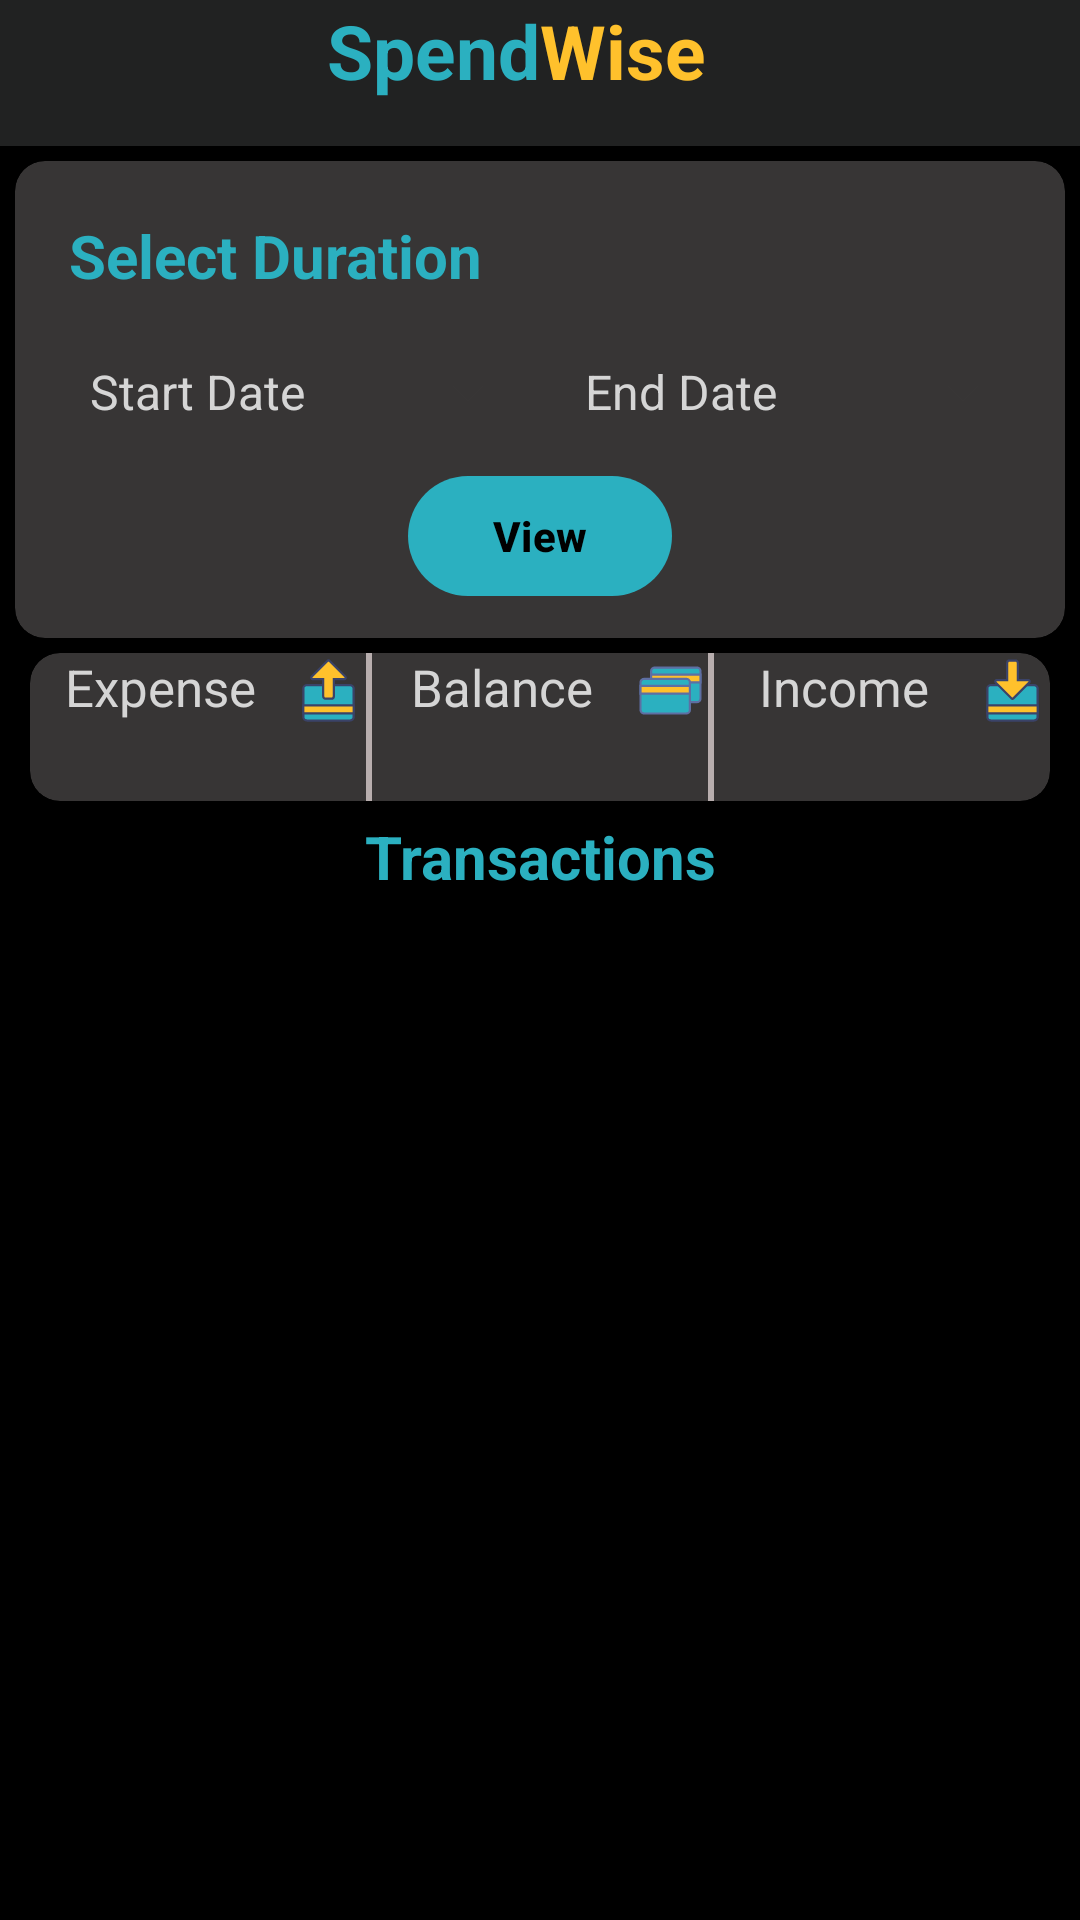

Layout XML and referenced resources for this Android screen:
<!-- AndroidManifest.xml: application theme Theme.SpendWise -->
<!-- res/layout/activity_transaction.xml -->
<?xml version="1.0" encoding="utf-8"?>
<RelativeLayout
    android:background="@color/black"
    xmlns:android="http://schemas.android.com/apk/res/android"
    xmlns:app="http://schemas.android.com/apk/res-auto"
    xmlns:tools="http://schemas.android.com/tools"
    android:layout_width="match_parent"
    android:layout_height="match_parent"

    tools:context=".TransactionActivity">

    <LinearLayout
        android:id="@+id/top"
        android:layout_width="match_parent"
        android:layout_height="wrap_content"
        android:weightSum="2">
        <TextView

            android:layout_width="match_parent"
            android:layout_height="wrap_content"
            android:text="Spend"
            android:textColor="#2bb0c0"
            android:textSize="25dp"
            android:textAlignment="viewEnd"
            android:textStyle="bold"
            android:paddingBottom="15dp"
            android:background="#212222"
            android:layout_weight="1"/>

        <TextView

            android:layout_width="match_parent"
            android:layout_height="wrap_content"
            android:text="Wise"
            android:textColor="#ffc12c"
            android:textSize="25dp"
            android:textAlignment="viewStart"
            android:textStyle="bold"
            android:paddingBottom="15dp"
            android:background="#212222"
            android:layout_weight="1"/>

    </LinearLayout>

    <LinearLayout
        android:padding="5dp"
        android:layout_below="@+id/top"
        android:layout_width="match_parent"
        android:layout_height="match_parent"
        android:orientation="vertical">

        <androidx.cardview.widget.CardView
            android:layout_width="match_parent"
            android:layout_height="wrap_content"
            android:backgroundTint="#373535"
            app:cardCornerRadius="10dp"
           >

            <LinearLayout
                android:layout_width="match_parent"
                android:layout_height="wrap_content"
                android:orientation="vertical"
                android:padding="10dp">
                <TextView
                    android:layout_width="match_parent"
                    android:layout_height="wrap_content"
                    android:text="Select Duration"
                    android:textStyle="bold"
                    android:textColor="@color/blue"
                    android:textSize="20sp"
                    android:padding="8dp"
                    />

                <LinearLayout
                    android:layout_width="match_parent"
                    android:layout_height="wrap_content"
                    android:orientation="horizontal"
                    android:weightSum="2">
                    <Button
                        android:id="@+id/startdate"
                        android:layout_width="200dp"
                        android:backgroundTint="#373535"
                        android:layout_height="wrap_content"
                        android:hint="Start Date"
                        android:textColor="@color/offwhite"
                        android:textSize="16sp"
                        android:textColorHint="@color/offwhite"
                        android:paddingHorizontal="15dp"
                        style="?android:spinnerStyle"
                        android:layout_weight="1"

                        />

                    <Button
                        android:id="@+id/endDate"
                        android:layout_weight="1"
                        android:layout_width="200dp"
                        android:backgroundTint="#373535"
                        android:layout_height="wrap_content"
                        android:hint="End Date"
                        android:textColor="@color/offwhite"
                        android:textSize="16sp"
                        android:textColorHint="@color/offwhite"
                        android:paddingHorizontal="15dp"
                        style="?android:spinnerStyle"

                        />

                </LinearLayout>



                <com.google.android.material.button.MaterialButton
                    android:id="@+id/view"
                    android:layout_width="wrap_content"
                    android:layout_height="wrap_content"
                    android:text="View"
                    android:textStyle="bold"
                    android:textColor="@color/black"
                    app:cornerRadius="25dp"
                    android:layout_gravity="center"/>


            </LinearLayout>


        </androidx.cardview.widget.CardView>



        <androidx.cardview.widget.CardView
            android:layout_margin="5dp"
            android:padding="10dp"
            android:backgroundTint="#373535"
            android:layout_width="match_parent"
            android:layout_height="wrap_content"
            app:cardCornerRadius="10dp"
            >
            <LinearLayout
                android:layout_width="match_parent"
                android:layout_height="wrap_content"
                android:orientation="horizontal">

                
                <LinearLayout
                    android:layout_width="0dp"
                    android:layout_height="wrap_content"
                    android:layout_weight="1"
                    android:gravity="center"
                    android:orientation="vertical">

                    
                    <TextView
                        android:drawableRight="@drawable/expense"
                        android:layout_width="match_parent"
                        android:layout_height="wrap_content"
                        android:layout_weight="1"
                        android:textAlignment="center"
                        android:textColor="@color/offwhite"
                        android:textSize="17sp"
                        android:text="Expense"/>
                    
                    <TextView
                        android:id="@+id/s_expense"
                        android:layout_width="match_parent"
                        android:layout_height="wrap_content"
                        android:textAlignment="center"
                        android:textStyle="bold"
                        android:textColor="@color/offwhite"
                        android:textSize="18dp"
                        android:text=""/>
                </LinearLayout>

                
                <View
                    android:layout_width="2dp"
                    android:layout_height="match_parent"
                    android:background="#B8AEAE" />

                
                <LinearLayout
                    android:layout_width="0dp"
                    android:layout_height="wrap_content"
                    android:layout_weight="1"
                    android:gravity="center"
                    android:orientation="vertical">


                    
                    <TextView
                        android:drawableRight="@drawable/balance"
                        android:layout_width="match_parent"
                        android:layout_height="wrap_content"
                        android:layout_weight="1"
                        android:textAlignment="center"
                        android:textColor="@color/offwhite"
                        android:textSize="17sp"
                        android:text="Balance"/>
                    
                    <TextView
                        android:id="@+id/s_balance"
                        android:layout_width="match_parent"
                        android:layout_height="wrap_content"
                        android:textAlignment="center"
                        android:textStyle="bold"
                        android:textColor="@color/offwhite"
                        android:textSize="18dp"
                        android:text=""/>
                </LinearLayout>

                
                <View
                    android:layout_width="2dp"
                    android:layout_height="match_parent"
                    android:background="#B8AEAE" />

                
                <LinearLayout
                    android:layout_width="0dp"
                    android:layout_height="wrap_content"
                    android:layout_weight="1"
                    android:gravity="center"
                    android:orientation="vertical">


                    
                    <TextView
                        android:layout_width="match_parent"
                        android:layout_height="wrap_content"
                        android:layout_weight="1"
                        android:textAlignment="center"
                        android:drawableRight="@drawable/income"
                        android:textColor="@color/offwhite"
                        android:textSize="17sp"
                        android:text="Income"/>

                    
                    <TextView
                        android:id="@+id/s_income"
                        android:layout_width="match_parent"
                        android:layout_height="wrap_content"
                        android:textAlignment="center"
                        android:textStyle="bold"
                        android:textColor="@color/offwhite"
                        android:textSize="18dp"
                        android:text=""/>


                </LinearLayout>

            </LinearLayout>




        </androidx.cardview.widget.CardView>

        <TextView
            android:id="@+id/tr"
            android:text="Transactions"
            android:textStyle="bold"
            android:textSize="20sp"
            android:textAlignment="center"
            android:textColor="@color/blue"
            android:layout_width="match_parent"
            android:layout_height="wrap_content"/>

        <androidx.recyclerview.widget.RecyclerView
            android:id="@+id/recycler"
            android:layout_marginTop="10dp"
            android:layout_width="match_parent"
            android:layout_height="match_parent">

        </androidx.recyclerview.widget.RecyclerView>



    </LinearLayout>






    <RelativeLayout
        android:layout_width="wrap_content"
        android:layout_height="wrap_content"
        android:padding="20dp"
        android:layout_centerInParent="true">

        <ProgressBar
            android:id="@+id/pbar"
            android:layout_width="80dp"
            android:layout_height="80dp"
            android:padding="8dp"
            android:layout_centerInParent="true"
            android:background="@drawable/white_circle"
            android:visibility="gone"
            android:elevation="8dp"/>

    </RelativeLayout>



</RelativeLayout>
<!-- resources referenced by this layout -->
<resources>
  <color name="black">#FF000000</color>
  <color name="blue">#2bb0c0</color>
  <color name="offwhite">#D5D5D5</color>
  <!-- drawable balance (drawable) -->
  <vector android:height="25dp" android:viewportHeight="100"
      android:viewportWidth="100" android:width="25dp" xmlns:android="http://schemas.android.com/apk/res/android">
      <path android:fillColor="#2BB0C0"
          android:pathData="M28.98,19.37h56.19A4.84,4.84 0,0 1,90 24.2v36.5a4.84,4.84 0,0 1,-4.84 4.84H28.98a4.84,4.84 0,0 1,-4.84 -4.84v-36.5a4.84,4.84 0,0 1,4.84 -4.84z"
          android:strokeColor="#5E6FA3" android:strokeLineCap="round" android:strokeWidth="2.935"/>
      <path android:fillColor="#FFC12C"
          android:pathData="M24.14,28.7H90v10.47H24.14z"
          android:strokeColor="#5E6FA3" android:strokeLineCap="round" android:strokeWidth="2.935"/>
      <path android:fillColor="#2BB0C0"
          android:pathData="M14.84,34.46h56.19a4.84,4.84 0,0 1,4.84 4.84v36.5a4.84,4.84 0,0 1,-4.84 4.84H14.84A4.84,4.84 0,0 1,10 75.8v-36.5a4.84,4.84 0,0 1,4.84 -4.84z"
          android:strokeColor="#5E6FA3" android:strokeLineCap="round" android:strokeWidth="2.935"/>
      <path android:fillColor="#FFC12C"
          android:pathData="M10,43.79h65.86v10.47H10z"
          android:strokeColor="#5E6FA3" android:strokeLineCap="round" android:strokeWidth="2.935"/>
  </vector>
  <!-- drawable expense (drawable) -->
  <vector android:height="25dp" android:viewportHeight="100"
      android:viewportWidth="100" android:width="25dp" xmlns:android="http://schemas.android.com/apk/res/android">
      <path android:fillColor="#2BB0C0"
          android:pathData="M78.71,90h-57.43a4.94,4.94 0,0 1,-4.94 -4.94V47.75a4.94,4.94 0,0 1,4.94 -4.94h57.43a4.94,4.94 0,0 1,4.94 4.94v37.31A4.94,4.94 0,0 1,78.71 90z"
          android:strokeColor="#3B4368" android:strokeLineCap="round" android:strokeWidth="3"/>
      <path android:fillColor="#FFC12C"
          android:pathData="M16.34,69.76h67.32V80.46H16.34z"
          android:strokeColor="#3B4368" android:strokeLineCap="round" android:strokeWidth="3"/>
      <path android:fillColor="#FFC12C"
          android:pathData="M72.39,31.57l-21,-21a1.96,1.96 0,0 0,-2.77 0l-21.01,21c-1.23,1.23 -0.36,3.34 1.38,3.34h13.95v22.88a3.18,3.18 0,0 0,3.18 3.18h7.77a3.18,3.18 0,0 0,3.18 -3.18V34.92h13.95c1.74,0 2.62,-2.11 1.38,-3.34z"
          android:strokeColor="#3B4368" android:strokeWidth="3"/>
  </vector>
  <!-- drawable income (drawable) -->
  <vector android:height="25dp" android:viewportHeight="100"
      android:viewportWidth="100" android:width="25dp" xmlns:android="http://schemas.android.com/apk/res/android">
      <path android:fillColor="#2BB0C0"
          android:pathData="M78.71,90h-57.43a4.94,4.94 0,0 1,-4.94 -4.94V47.75a4.94,4.94 0,0 1,4.94 -4.94h57.43a4.94,4.94 0,0 1,4.94 4.94v37.31A4.94,4.94 0,0 1,78.71 90z"
          android:strokeColor="#3B4368" android:strokeLineCap="round" android:strokeWidth="3"/>
      <path android:fillColor="#FFC12C"
          android:pathData="M16.34,69.76h67.32V80.46H16.34z"
          android:strokeColor="#3B4368" android:strokeLineCap="round" android:strokeWidth="3"/>
      <path android:fillColor="#FFC12C"
          android:pathData="M27.61,39.4l21,21a1.96,1.96 0,0 0,2.77 0l21.01,-21c1.23,-1.23 0.36,-3.34 -1.38,-3.34H57.06V13.18A3.18,3.18 0,0 0,53.88 10h-7.77a3.18,3.18 0,0 0,-3.18 3.18v22.88H28.99c-1.75,0 -2.62,2.11 -1.38,3.34z"
          android:strokeColor="#3B4368" android:strokeWidth="3"/>
  </vector>
  <style name="Theme.SpendWise" parent="Theme.Material3.Dark.NoActionBar">
          
          <item name="colorPrimary">@color/blue</item>
          <item name="colorPrimaryVariant">@color/blue</item>
          <item name="colorOnPrimary">@color/black</item>
          
          <item name="colorSecondary">@color/blue</item>
          <item name="colorSecondaryVariant">@color/blue</item>
          <item name="colorOnSecondary">@color/black</item>
          
          <item name="android:statusBarColor">#212222</item>
          
  
      </style>
</resources>
